Photos from the image-classification dataset "dataset" in the GitHub repository firedragnot-hub/Struct-Scan-AI-. Its 4 classes are: crack brick, crack cob, crack stone, crack tile.

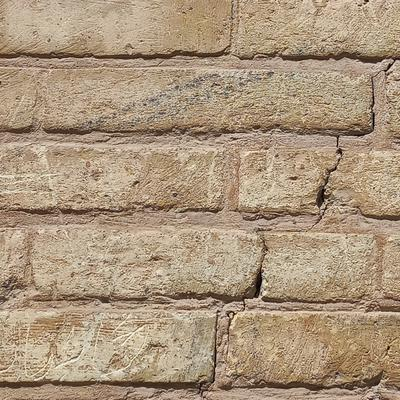
Label: crack brick

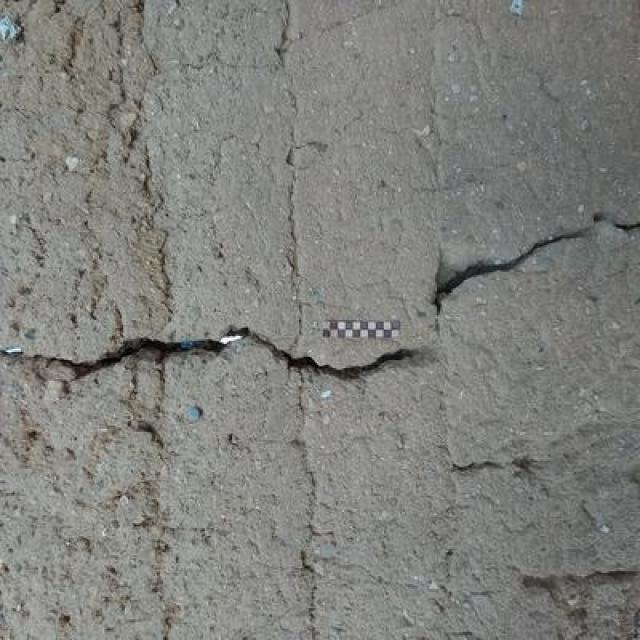
Label: crack cob

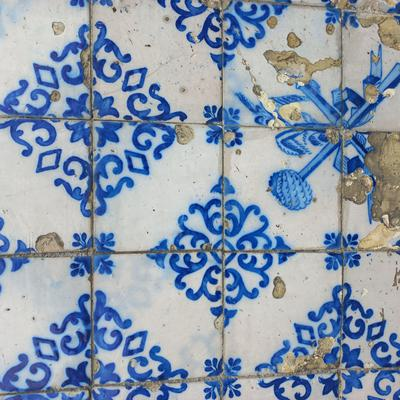
Label: crack tile

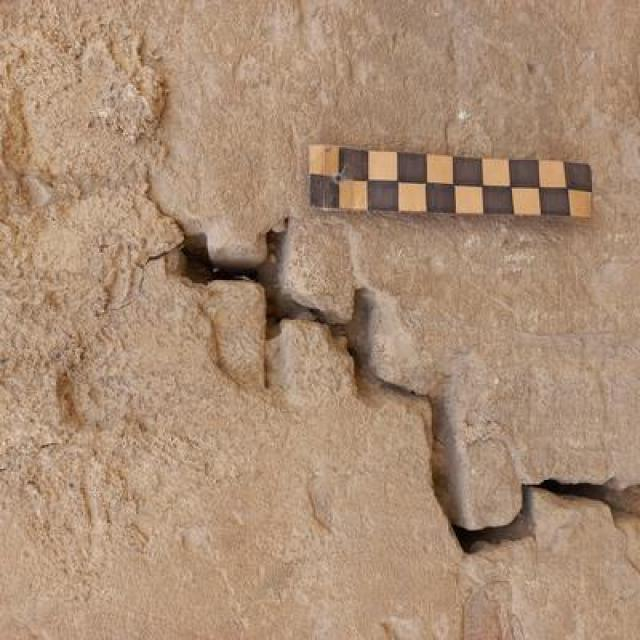
Label: crack cob

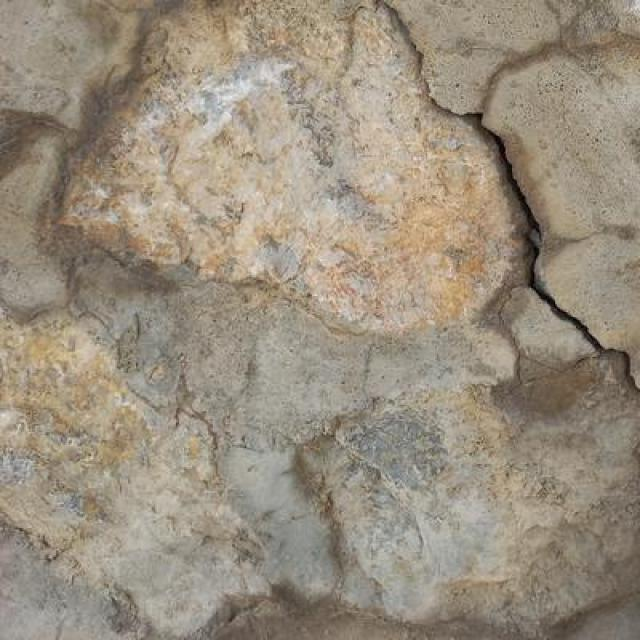
Label: crack stone

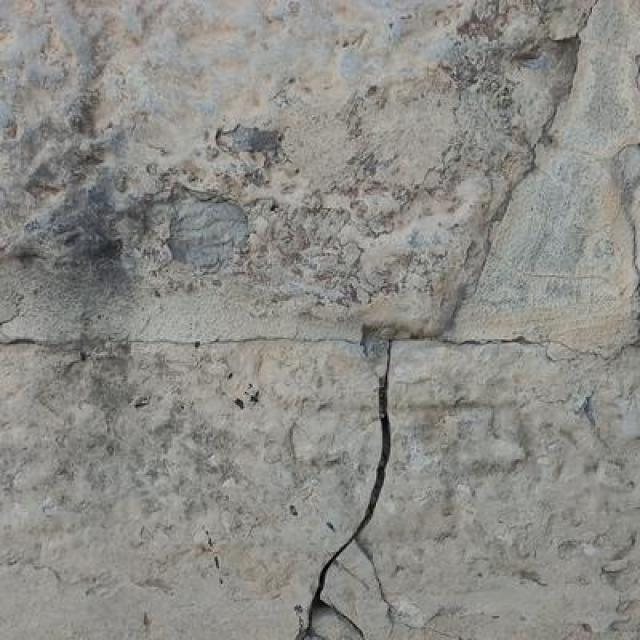
Label: crack stone
